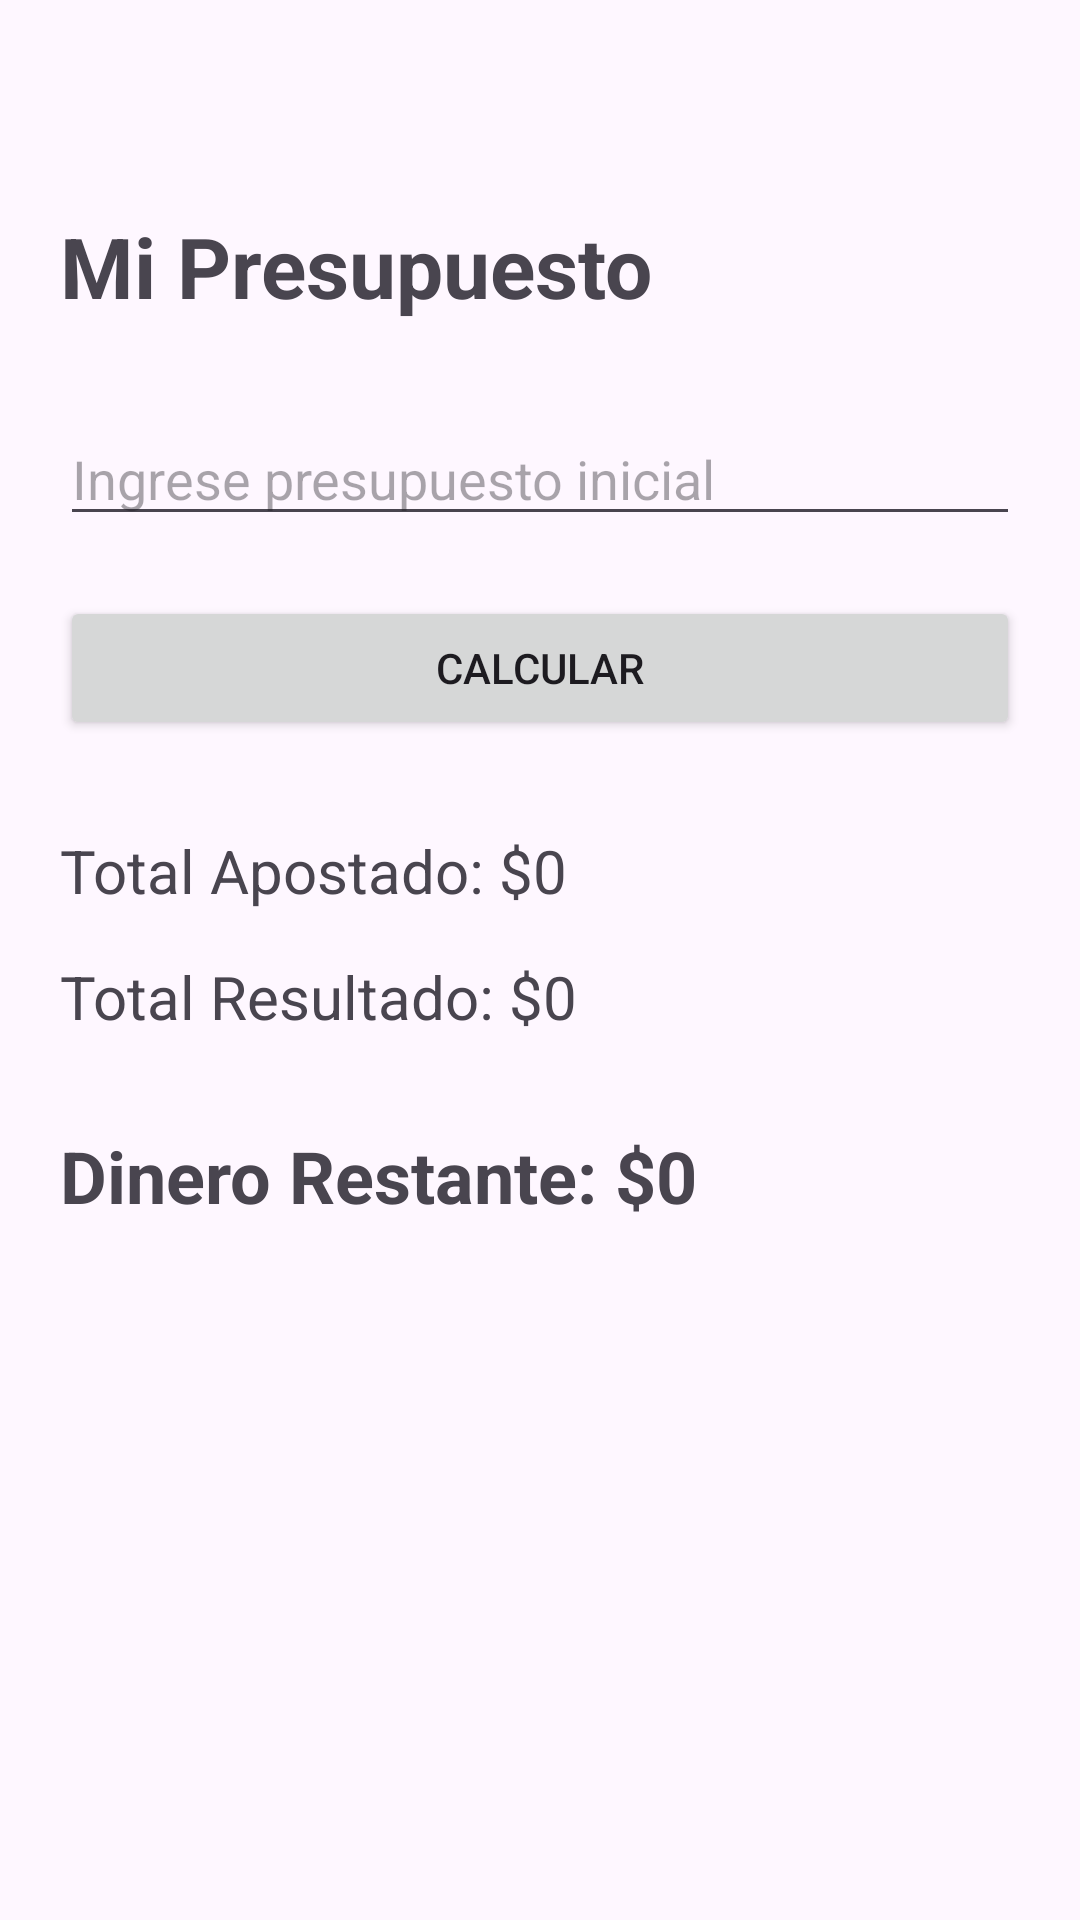

Produce the Android XML layout that renders to this screen, including the resource entries it uses.
<!-- AndroidManifest.xml: application theme Theme.UltimaMano -->
<!-- res/layout/activity_budget.xml -->
<?xml version="1.0" encoding="utf-8"?>
<ScrollView
    xmlns:android="http://schemas.android.com/apk/res/android"
    android:layout_width="match_parent"
    android:layout_height="match_parent">

    <LinearLayout
        android:layout_width="match_parent"
        android:layout_height="wrap_content"
        android:orientation="vertical"
        android:padding="20dp">

        
        <TextView
            android:layout_width="wrap_content"
            android:layout_height="wrap_content"
            android:text="Mi Presupuesto"
            android:textSize="28sp"
            android:textStyle="bold"
            android:layout_marginTop="50dp"
            android:layout_marginBottom="30dp"/>

        
        <EditText
            android:id="@+id/etPresupuesto"
            android:layout_width="match_parent"
            android:layout_height="wrap_content"
            android:hint="Ingrese presupuesto inicial"
            android:inputType="numberDecimal"/>

        
        <Button
            android:id="@+id/btnCalcular"
            android:layout_width="match_parent"
            android:layout_height="wrap_content"
            android:text="Calcular"
            android:layout_marginTop="20dp"/>

        
        <TextView
            android:id="@+id/tvTotalApostado"
            android:layout_width="wrap_content"
            android:layout_height="wrap_content"
            android:text="Total Apostado: $0"
            android:textSize="20sp"
            android:layout_marginTop="30dp"/>

        
        <TextView
            android:id="@+id/tvTotalResultado"
            android:layout_width="wrap_content"
            android:layout_height="wrap_content"
            android:text="Total Resultado: $0"
            android:textSize="20sp"
            android:layout_marginTop="15dp"/>

        
        <TextView
            android:id="@+id/tvRestante"
            android:layout_width="wrap_content"
            android:layout_height="wrap_content"
            android:text="Dinero Restante: $0"
            android:textSize="24sp"
            android:textStyle="bold"
            android:layout_marginTop="30dp"/>

    </LinearLayout>

</ScrollView>
<!-- resources referenced by this layout -->
<resources>
  <style name="Theme.UltimaMano" parent="Base.Theme.UltimaMano" />
  <style name="Base.Theme.UltimaMano" parent="Theme.Material3.DayNight.NoActionBar">
          
          
      </style>
</resources>
